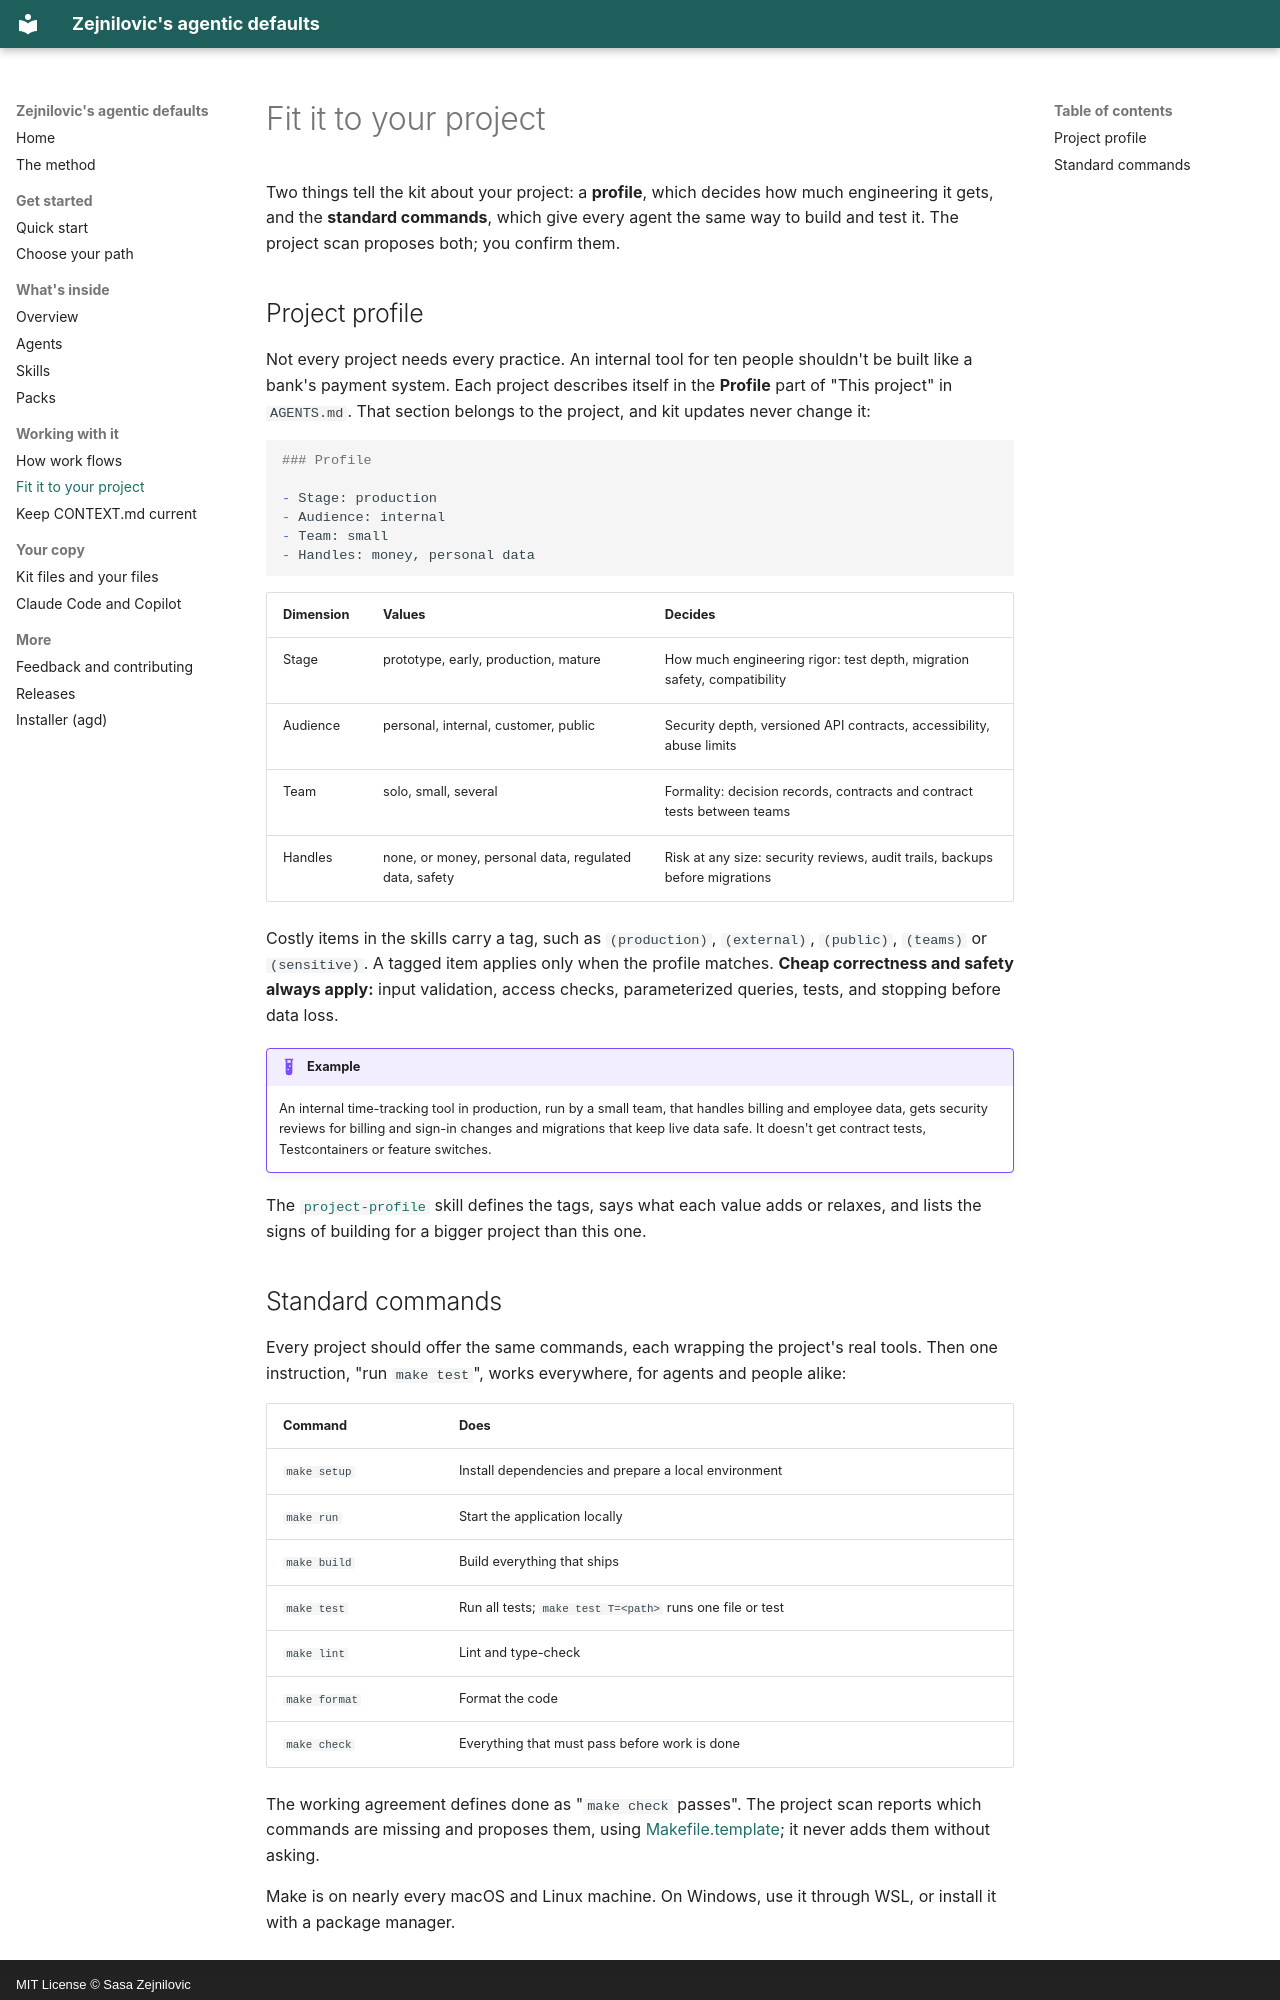

repository: Zejnilovic/agentic-defaults · page: project/index.html · generator: mkdocs · copyright: MIT License © Sasa Zejnilovic

---
description: Fit Zejnilovic's agentic defaults to a project with a project profile and a standard set of commands.
---

# Fit it to your project

Two things tell the kit about your project: a **profile**, which decides how much engineering it gets, and the **standard commands**, which give every agent the same way to build and test it. The project scan proposes both; you confirm them.

## Project profile

Not every project needs every practice. An internal tool for ten people shouldn't be built like a bank's payment system. Each project describes itself in the **Profile** part of "This project" in `AGENTS.md`. That section belongs to the project, and kit updates never change it:

```markdown
### Profile

- Stage: production
- Audience: internal
- Team: small
- Handles: money, personal data
```

| Dimension | Values | Decides |
|---|---|---|
| Stage | prototype, early, production, mature | How much engineering rigor: test depth, migration safety, compatibility |
| Audience | personal, internal, customer, public | Security depth, versioned API contracts, accessibility, abuse limits |
| Team | solo, small, several | Formality: decision records, contracts and contract tests between teams |
| Handles | none, or money, personal data, regulated data, safety | Risk at any size: security reviews, audit trails, backups before migrations |

Costly items in the skills carry a tag, such as `(production)`, `(external)`, `(public)`, `(teams)` or `(sensitive)`. A tagged item applies only when the profile matches. **Cheap correctness and safety always apply:** input validation, access checks, parameterized queries, tests, and stopping before data loss.

!!! example
    An internal time-tracking tool in production, run by a small team, that handles billing and employee data, gets security reviews for billing and sign-in changes and migrations that keep live data safe. It doesn't get contract tests, Testcontainers or feature switches.

The [`project-profile`](https://github.com/Zejnilovic/agentic-defaults/blob/master/kit/.claude/skills/project-profile/SKILL.md) skill defines the tags, says what each value adds or relaxes, and lists the signs of building for a bigger project than this one.
